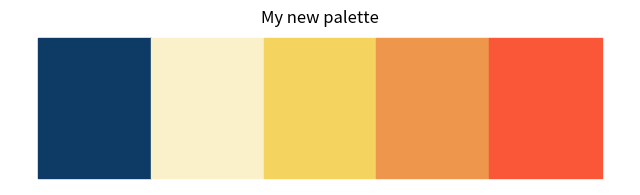

Python code for this plot:
import matplotlib.pyplot as plt

def main():

    # Define a color palette
    colors = [
        "#0D3B66", 
        "#FAF0CA", 
        "#F4D35E", 
        "#EE964B", 
        "#F95738"
        ]

    # Create a figure
    plt.figure(figsize=(8, 2))

    # Display the colors
    for i, color in enumerate(colors):
        plt.fill_between([i, i + 1], 0, 1, color=color)

    # Set the title and remove axes
    plt.title('My new palette')
    plt.axis('off')
    plt.show()


if __name__ == "__main__":
    main()
